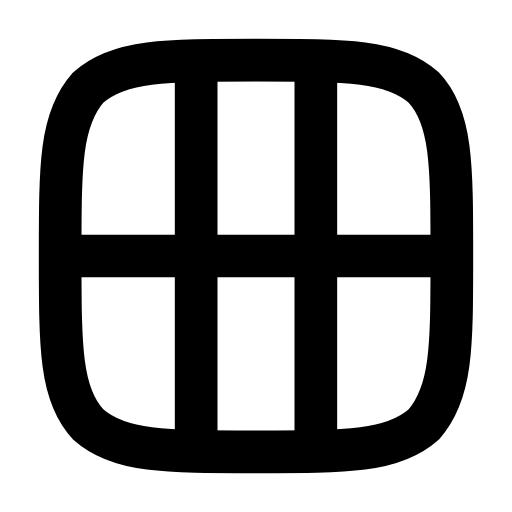
t = 0.00 s
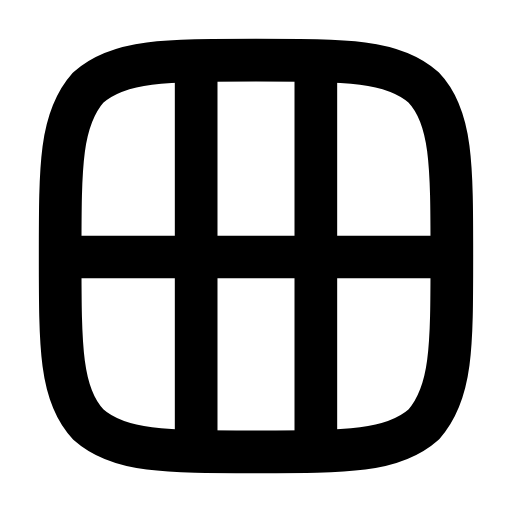
t = 0.28 s
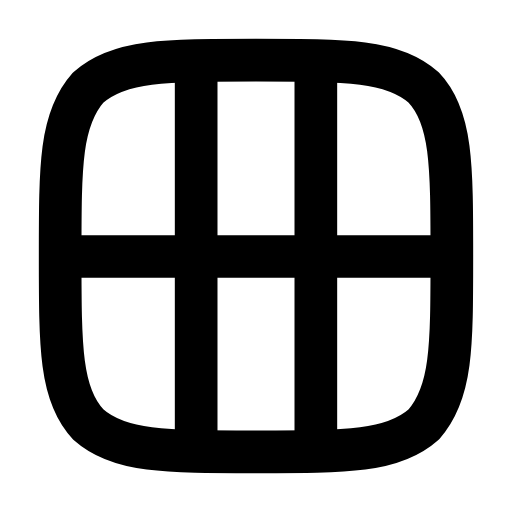
t = 0.56 s
t = 0.83 s: frame unchanged from t = 0.00 s, image omitted
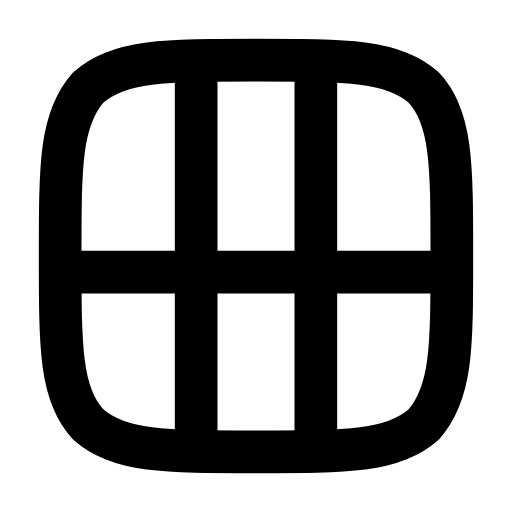
t = 1.12 s
t = 1.42 s: frame unchanged from t = 0.00 s, image omitted

The animated SVG that drew these frames (rendered in a browser with its animation timeline set to each time). Animation: 6 SMIL elements (animate=6); one cycle of 1.70 s, repeats indefinitely.

<svg xmlns="http://www.w3.org/2000/svg" width="24" height="24" viewBox="0 0 24 24" fill="none"><g transform="translate(-0.24 -0.24) scale(1.02)"><path stroke="currentColor" stroke-width="1.961" stroke-linecap="round" stroke-linejoin="round" fill="none" d="M12 21C7.8 21 5.7 21 4.3 19.75C3 18.4 3 16.2 3 12C3 7.8 3 5.7 4.3 4.25C5.7 3 7.8 3 12 3C16.2 3 18.3 3 19.7 4.25C21 5.6 21 7.8 21 12C21 16.2 21 18.3 19.7 19.75C18.3 21 16.2 21 12 21Z"></path><line stroke="currentColor" stroke-width="1.961" stroke-linecap="round" stroke-linejoin="round" fill="none" x1="9.25" y1="3.4" x2="9.25" y2="20.6"><animate attributeName="x1" values="9.25;9.25;9.25;9.25;9.25;9.25;9.25;9.25;9.25;9.25;9.25" keyTimes="0;0.135;0.2475;0.36;0.45;0.6;0.66;0.735;0.81;0.9;1" dur="1.7s" repeatCount="indefinite" calcMode="spline" keySplines="0.16 1 0.3 1;0.16 1 0.3 1;0.16 1 0.3 1;0.16 1 0.3 1;0.16 1 0.3 1;0.16 1 0.3 1;0.16 1 0.3 1;0.16 1 0.3 1;0.16 1 0.3 1;0.16 1 0.3 1"/><animate attributeName="x2" values="9.25;9.25;9.25;9.25;9.25;9.25;9.25;9.25;9.25;9.25;9.25" keyTimes="0;0.135;0.2475;0.36;0.45;0.6;0.66;0.735;0.81;0.9;1" dur="1.7s" repeatCount="indefinite" calcMode="spline" keySplines="0.16 1 0.3 1;0.16 1 0.3 1;0.16 1 0.3 1;0.16 1 0.3 1;0.16 1 0.3 1;0.16 1 0.3 1;0.16 1 0.3 1;0.16 1 0.3 1;0.16 1 0.3 1;0.16 1 0.3 1"/></line><line stroke="currentColor" stroke-width="1.961" stroke-linecap="round" stroke-linejoin="round" fill="none" x1="14.75" y1="3.4" x2="14.75" y2="20.6"><animate attributeName="x1" values="14.75;14.75;14.75;14.75;14.75;14.75;14.75;14.75;14.75;14.75;14.75" keyTimes="0;0.135;0.2475;0.36;0.45;0.6;0.66;0.735;0.81;0.9;1" dur="1.7s" repeatCount="indefinite" calcMode="spline" keySplines="0.16 1 0.3 1;0.16 1 0.3 1;0.16 1 0.3 1;0.16 1 0.3 1;0.16 1 0.3 1;0.16 1 0.3 1;0.16 1 0.3 1;0.16 1 0.3 1;0.16 1 0.3 1;0.16 1 0.3 1"/><animate attributeName="x2" values="14.75;14.75;14.75;14.75;14.75;14.75;14.75;14.75;14.75;14.75;14.75" keyTimes="0;0.135;0.2475;0.36;0.45;0.6;0.66;0.735;0.81;0.9;1" dur="1.7s" repeatCount="indefinite" calcMode="spline" keySplines="0.16 1 0.3 1;0.16 1 0.3 1;0.16 1 0.3 1;0.16 1 0.3 1;0.16 1 0.3 1;0.16 1 0.3 1;0.16 1 0.3 1;0.16 1 0.3 1;0.16 1 0.3 1;0.16 1 0.3 1"/></line><line stroke="currentColor" stroke-width="1.961" stroke-linecap="round" stroke-linejoin="round" fill="none" x1="3.4" y1="12" x2="20.6" y2="12"><animate attributeName="y1" values="12;12;12.9;12;12;12;12;12.9;12;12;12" keyTimes="0;0.162;0.2745;0.387;0.45;0.6;0.642;0.717;0.792;0.9;1" dur="1.7s" repeatCount="indefinite" calcMode="spline" keySplines="0.16 1 0.3 1;0.16 1 0.3 1;0.16 1 0.3 1;0.16 1 0.3 1;0.16 1 0.3 1;0.16 1 0.3 1;0.16 1 0.3 1;0.16 1 0.3 1;0.16 1 0.3 1;0.16 1 0.3 1"/><animate attributeName="y2" values="12;12;12.9;12;12;12;12;12.9;12;12;12" keyTimes="0;0.162;0.2745;0.387;0.45;0.6;0.642;0.717;0.792;0.9;1" dur="1.7s" repeatCount="indefinite" calcMode="spline" keySplines="0.16 1 0.3 1;0.16 1 0.3 1;0.16 1 0.3 1;0.16 1 0.3 1;0.16 1 0.3 1;0.16 1 0.3 1;0.16 1 0.3 1;0.16 1 0.3 1;0.16 1 0.3 1;0.16 1 0.3 1"/></line></g></svg>
